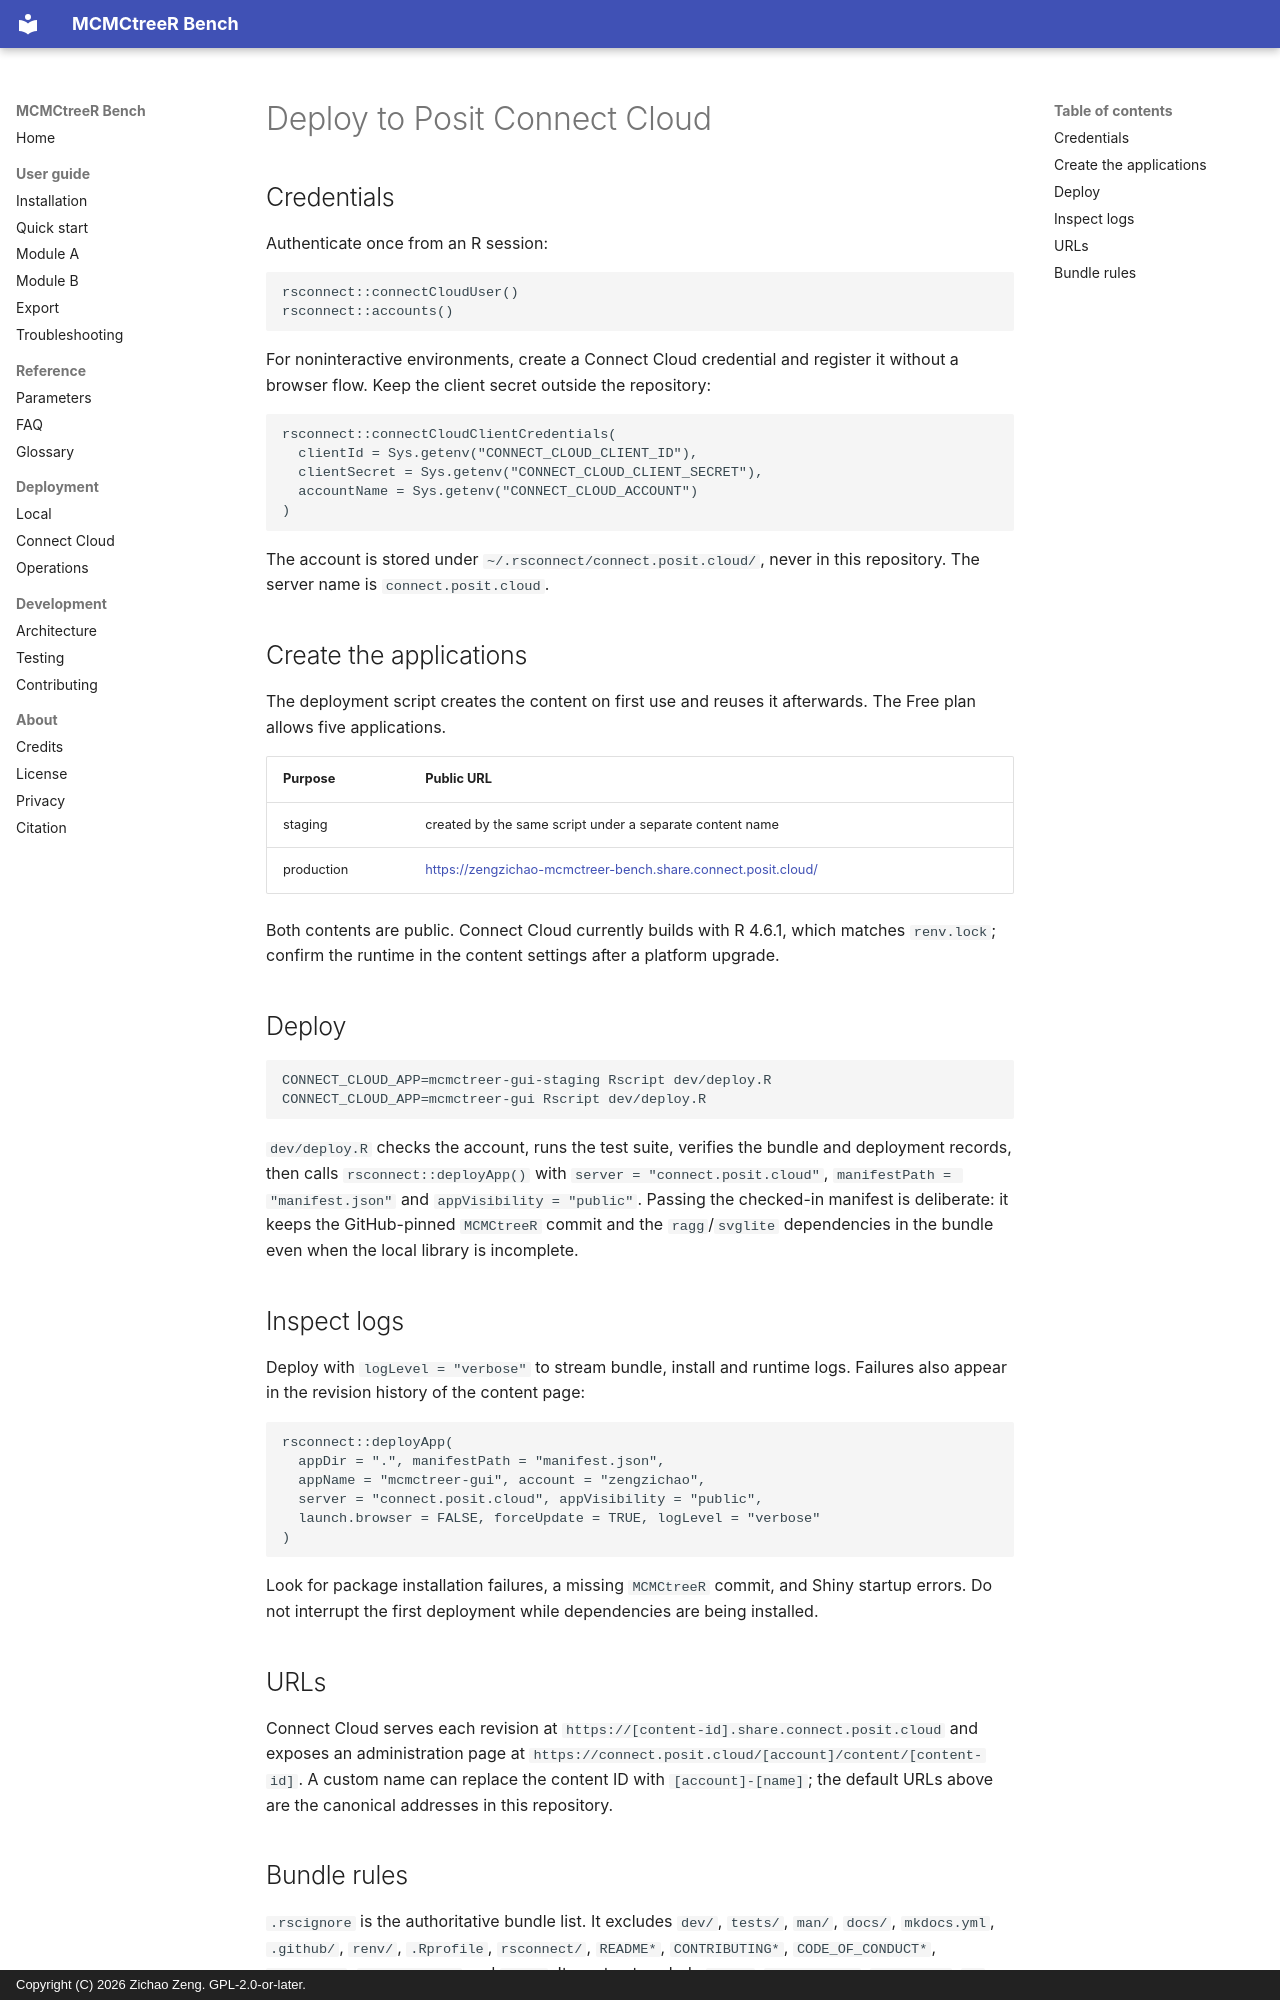

repository: ZengZichao/MCMCtreeR-Bench · page: en/deployment/connect-cloud/index.html · generator: mkdocs · copyright: Copyright (C) 2026 Zichao Zeng. GPL-2.0-or-later.

# Deploy to Posit Connect Cloud

## Credentials

Authenticate once from an R session:

```r
rsconnect::connectCloudUser()
rsconnect::accounts()
```

For noninteractive environments, create a Connect Cloud credential and register
it without a browser flow. Keep the client secret outside the repository:

```r
rsconnect::connectCloudClientCredentials(
  clientId = Sys.getenv("CONNECT_CLOUD_CLIENT_ID"),
  clientSecret = Sys.getenv("CONNECT_CLOUD_CLIENT_SECRET"),
  accountName = Sys.getenv("CONNECT_CLOUD_ACCOUNT")
)
```

The account is stored under `~/.rsconnect/connect.posit.cloud/`, never in this
repository. The server name is `connect.posit.cloud`.

## Create the applications

The deployment script creates the content on first use and reuses it afterwards.
The Free plan allows five applications.

| Purpose | Public URL |
| --- | --- |
| staging | created by the same script under a separate content name |
| production | <https://zengzichao-mcmctreer-bench.share.connect.posit.cloud/> |

Both contents are public. Connect Cloud currently builds with R 4.6.1, which
matches `renv.lock`; confirm the runtime in the content settings after a platform
upgrade.

## Deploy

```bash
CONNECT_CLOUD_APP=mcmctreer-gui-staging Rscript dev/deploy.R
CONNECT_CLOUD_APP=mcmctreer-gui Rscript dev/deploy.R
```

`dev/deploy.R` checks the account, runs the test suite, verifies the bundle and
deployment records, then calls `rsconnect::deployApp()` with
`server = "connect.posit.cloud"`, `manifestPath = "manifest.json"` and
`appVisibility = "public"`. Passing the checked-in manifest is deliberate: it
keeps the GitHub-pinned `MCMCtreeR` commit and the `ragg`/`svglite` dependencies
in the bundle even when the local library is incomplete.

## Inspect logs

Deploy with `logLevel = "verbose"` to stream bundle, install and runtime logs.
Failures also appear in the revision history of the content page:

```r
rsconnect::deployApp(
  appDir = ".", manifestPath = "manifest.json",
  appName = "mcmctreer-gui", account = "zengzichao",
  server = "connect.posit.cloud", appVisibility = "public",
  launch.browser = FALSE, forceUpdate = TRUE, logLevel = "verbose"
)
```

Look for package installation failures, a missing `MCMCtreeR` commit, and Shiny
startup errors. Do not interrupt the first deployment while dependencies are
being installed.

## URLs

Connect Cloud serves each revision at
`https://[content-id].share.connect.posit.cloud` and exposes an administration
page at `https://connect.posit.cloud/[account]/content/[content-id]`. A custom
name can replace the content ID with `[account]-[name]`; the default URLs above
are the canonical addresses in this repository.
